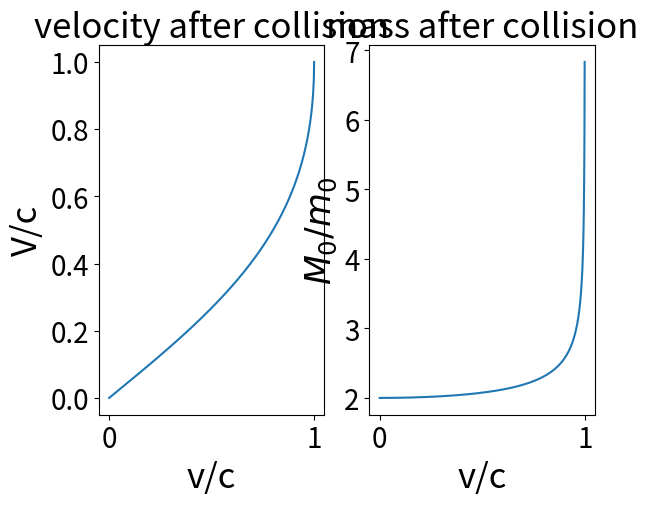
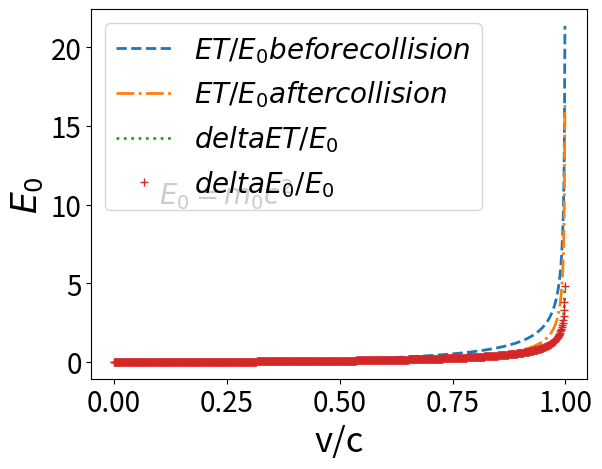

Python code for these plots, in order:
#两个质量相同的小球，一个小球静止，一个小球以v碰向另一个小球发生完全非弹性碰撞

import matplotlib.pyplot as plt
import numpy as np

ratio=np.linspace(0,1,1000)  #比值为v/c

Vc=ratio/(1+np.sqrt(1-ratio**2)) #碰撞后的速度

#碰撞后速度的绘制

plt.figure()

ax1=plt.subplot(121)

ax1.plot(ratio,Vc)
ax1.set_ylabel('V/c',fontsize=25)
ax1.set_xlabel('v/c',fontsize=25)
ax1.set_title('velocity after collision',fontsize=25)
ax1.tick_params(labelsize=20)

Mm=np.sqrt(2*(1+1/np.sqrt(1-ratio**2)))  #碰撞后的静止质量

ax2=plt.subplot(122)

ax2.plot(ratio,Mm)
ax2.set_ylabel('$M_0/m_0$',fontsize=25)
ax2.set_xlabel('v/c',fontsize=25)
ax2.set_title('mass after collision',fontsize=25)
ax2.tick_params(labelsize=20)

T_before=1/np.sqrt(1-ratio**2)-1  #碰撞前动能
T_after=1/np.sqrt(1-ratio**2)+1-Mm  #碰撞后动能

deltaT=Mm-2  #损失的动能

deltaE=Mm-2 #增加的静止能量

#动能相关图像的描绘

plt.figure() 
ax=plt.subplot(111)

ax.plot(ratio,T_before,'--',lw=2,label='$ET/E_0 before collision$')
ax.plot(ratio,T_after,'-.',lw=2,label='$ET/E_0 after collision$')
ax.plot(ratio,deltaT,':',lw=2,label='$delta ET/E_0$')
ax.plot(ratio,deltaE,'+',lw=1,label='$delta E_0/E_0$')

ax.set_xlabel('v/c',fontsize=25)
ax.set_ylabel('$E_0$',fontsize=25)

ax.legend(loc='upper left',frameon=True,fontsize=20)

ax.text(0.1,10.0,'$E_0=m_0c^2$',fontsize=20)

ax.tick_params(labelsize=20)
plt.show()
